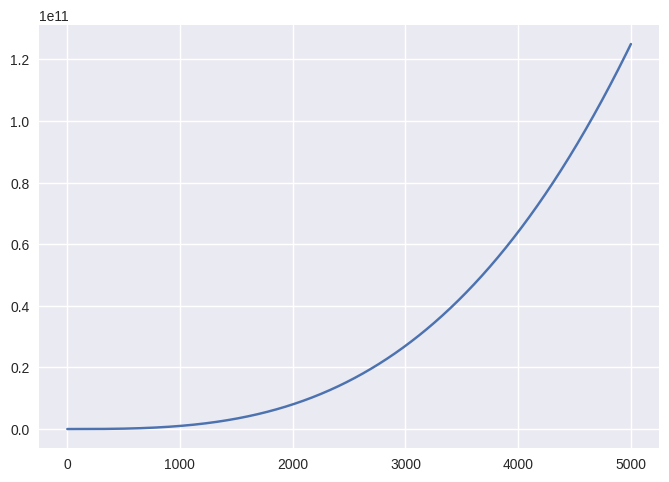

Reproduce this figure in Python.
# ToDo: 15.1 Cubes
# A number raised to the third power is a cube. Plot the first five cubic numbers, and then plot the first 5000 cubic numbers.

import matplotlib.pyplot as plt

# x_values = range(1, 6)
x_values = range(1, 5001)
y_values = [x **3 for x in x_values]

plt.style.use('seaborn-v0_8')
fig, ax = plt.subplots()
ax.plot(x_values, y_values)

plt.show()
